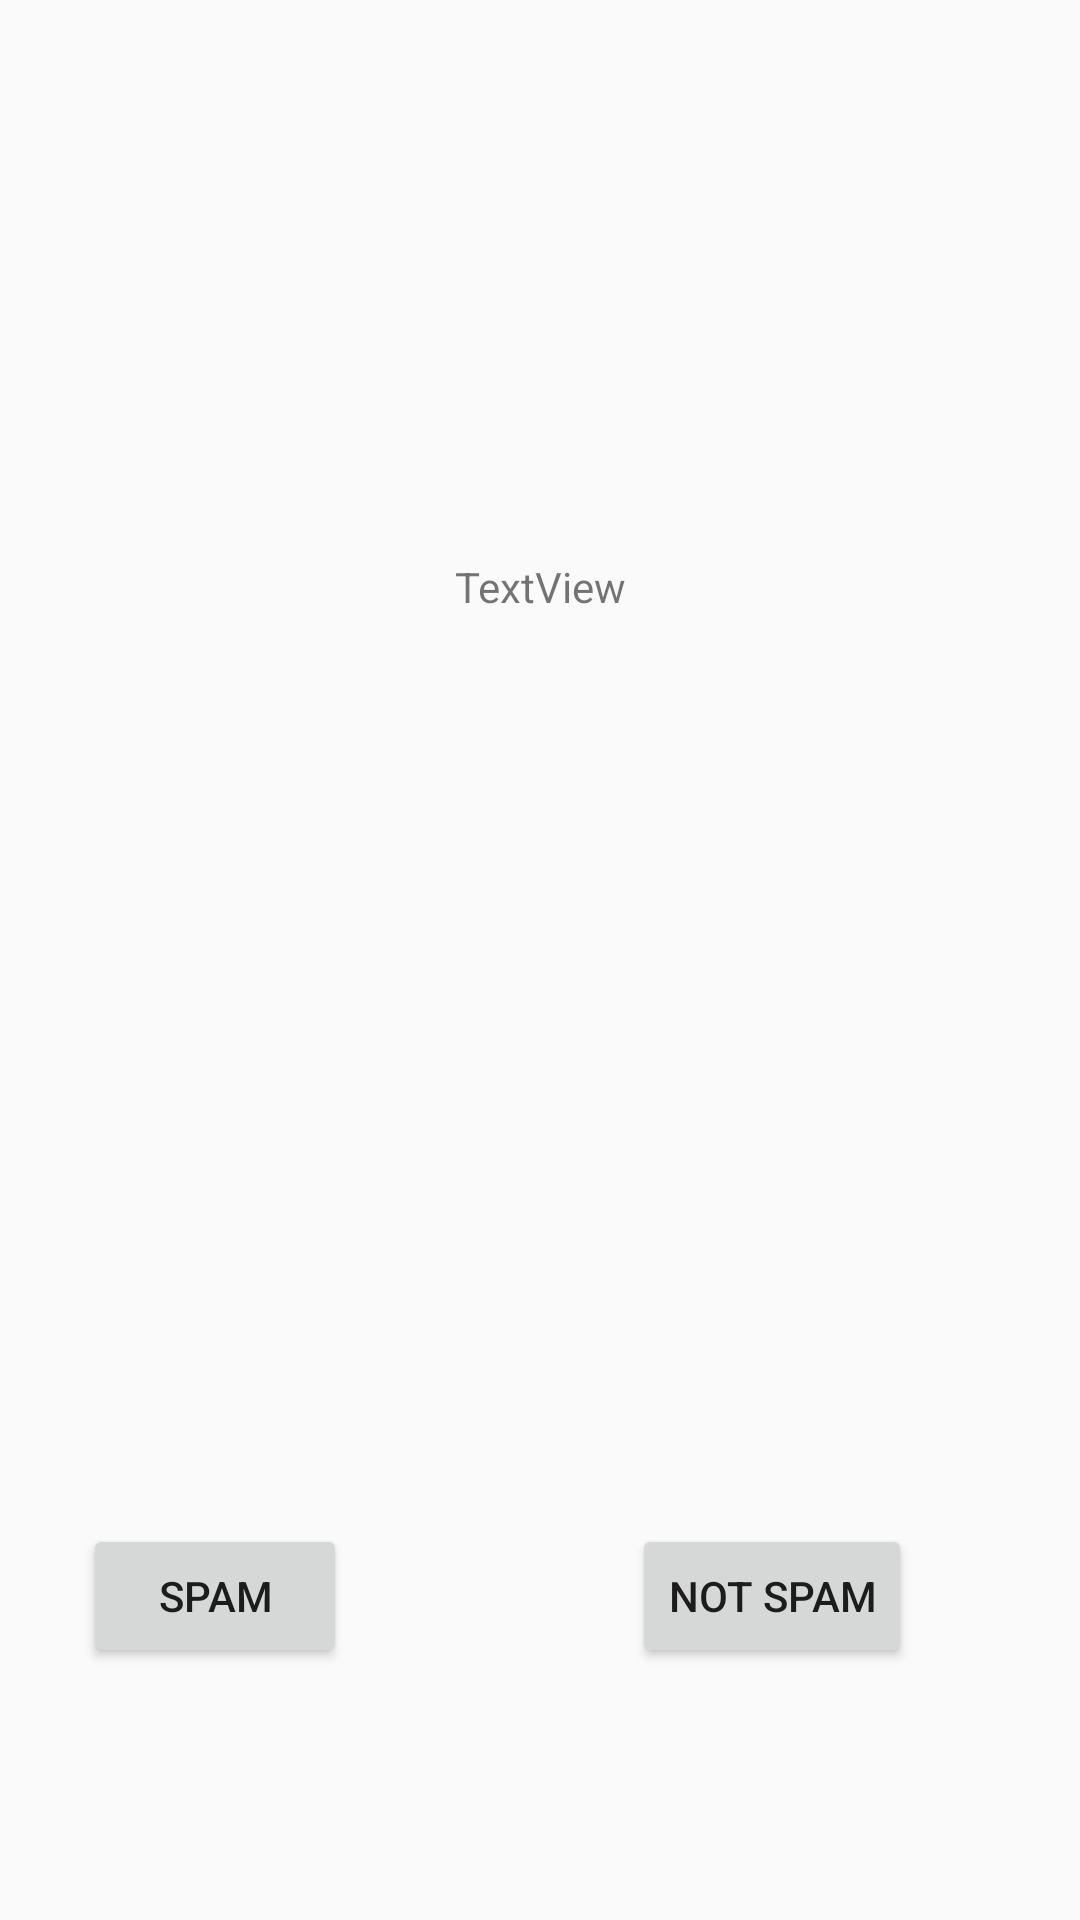

Here is an Android app screen rendered from its layout file. Give the layout XML and the strings, colors and styles it references.
<!-- AndroidManifest.xml: application theme AppTheme -->
<!-- res/layout/update_fragment.xml -->
<?xml version="1.0" encoding="utf-8"?>
<android.support.constraint.ConstraintLayout
    xmlns:app="http://schemas.android.com/apk/res-auto"
    xmlns:tools="http://schemas.android.com/tools"
    xmlns:android="http://schemas.android.com/apk/res/android" android:layout_width="match_parent"
    android:layout_height="match_parent">

    <Button
        android:id="@+id/button1"
        android:layout_width="wrap_content"
        android:layout_height="wrap_content"
        android:layout_marginBottom="84dp"
        android:layout_marginEnd="8dp"
        android:layout_marginStart="8dp"
        android:text="spam"
        app:layout_constraintBottom_toBottomOf="parent"
        app:layout_constraintEnd_toStartOf="@+id/button2"
        app:layout_constraintHorizontal_bias="0.183"
        app:layout_constraintStart_toStartOf="parent" />

    <Button
        android:id="@+id/button2"
        android:layout_width="wrap_content"
        android:layout_height="wrap_content"
        android:layout_marginBottom="84dp"
        android:layout_marginEnd="56dp"
        android:text="not spam"
        app:layout_constraintBottom_toBottomOf="parent"
        app:layout_constraintEnd_toEndOf="parent" />

    <TextView
        android:id="@+id/textView"
        android:layout_width="wrap_content"
        android:layout_height="wrap_content"
        android:layout_marginBottom="8dp"
        android:layout_marginEnd="8dp"
        android:layout_marginStart="8dp"
        android:layout_marginTop="108dp"
        android:text="TextView"
        app:layout_constraintBottom_toTopOf="@+id/button1"
        app:layout_constraintEnd_toEndOf="parent"
        app:layout_constraintStart_toStartOf="parent"
        app:layout_constraintTop_toTopOf="parent"
        app:layout_constraintVertical_bias="0.209" />

</android.support.constraint.ConstraintLayout>
<!-- resources referenced by this layout -->
<resources>
  <style name="AppTheme" parent="Theme.AppCompat.Light.DarkActionBar">
          
          <item name="colorPrimary">@color/colorPrimary</item>
          <item name="colorPrimaryDark">@color/colorPrimaryDark</item>
          <item name="colorAccent">@color/colorAccent</item>
      </style>
  <!-- not gathered from this repository: default colours our renderer supplied (Android Studio template values) -->
  <color name="colorPrimary">#FF6200EE</color>
  <color name="colorPrimaryDark">#FF3700B3</color>
  <color name="colorAccent">#FF03DAC5</color>
</resources>
